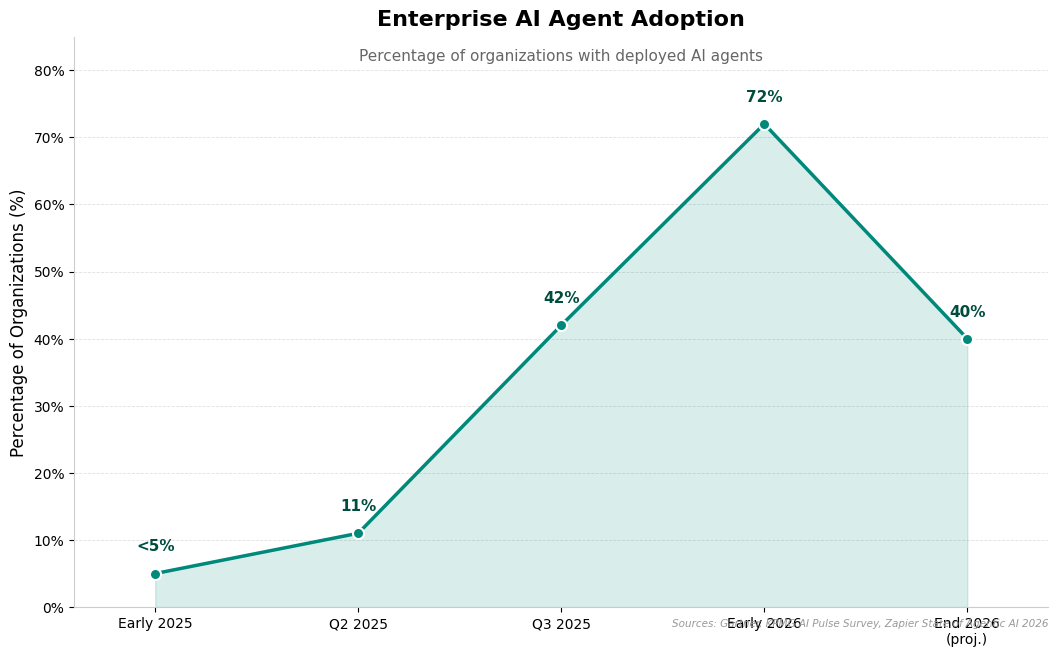
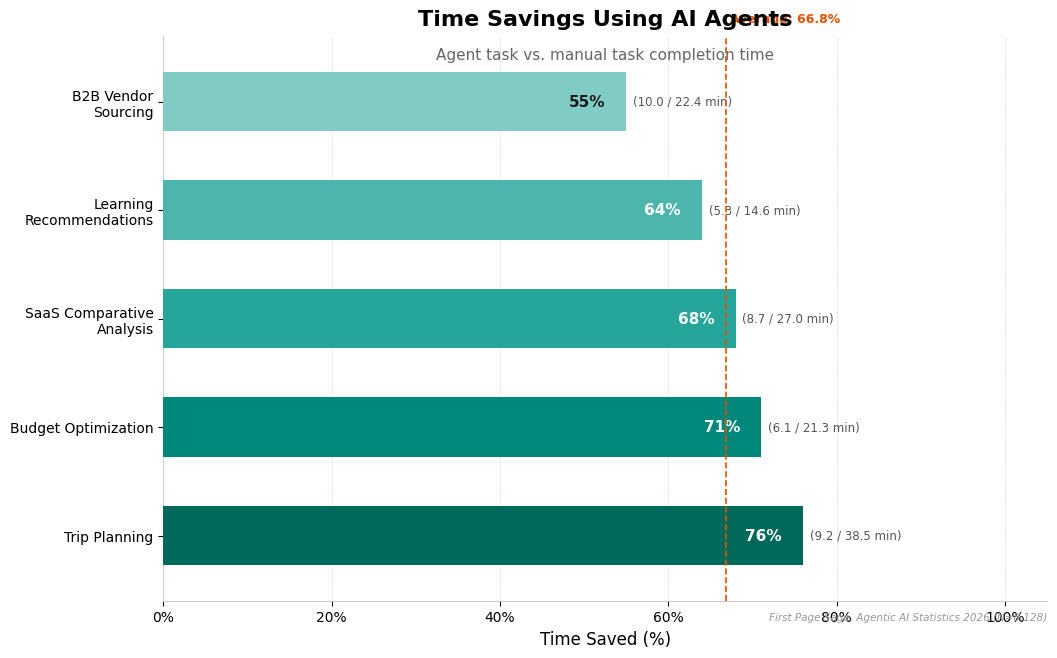
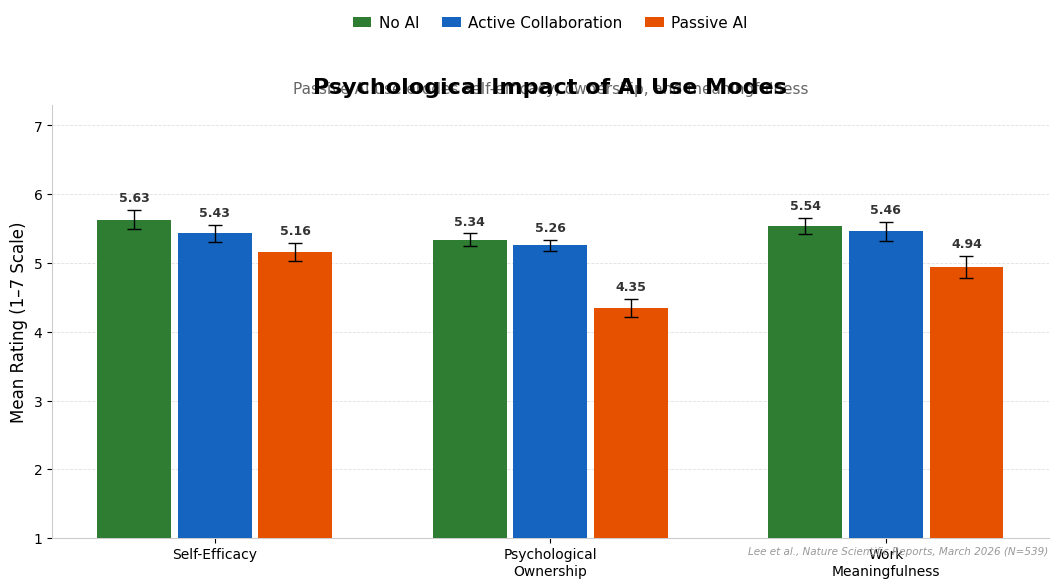
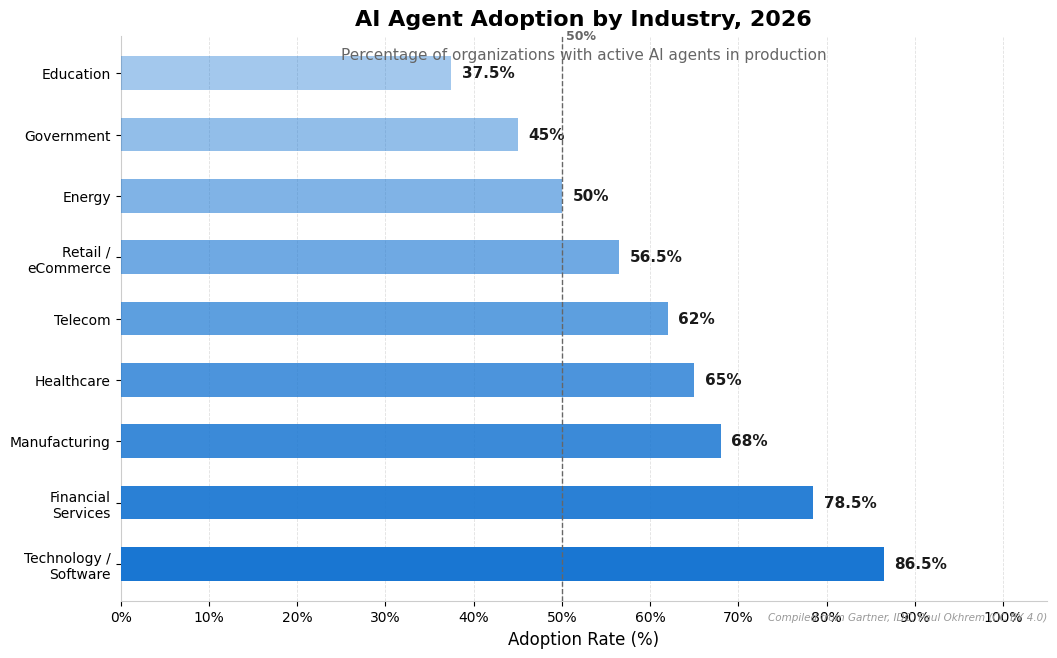

Source code (Python) for these figures, in order:
#!/usr/bin/env python3
"""
Generate four publication-quality charts for a magazine feature on personal AI agents.
Output: 1400x900 px minimum, 150+ dpi, matplotlib with professional styling.
"""

import matplotlib
matplotlib.use("Agg")
import matplotlib.pyplot as plt
import matplotlib.ticker as mticker
import numpy as np

# ── Global style ──────────────────────────────────────────────────────────────
plt.rcParams.update({
    "font.family": "DejaVu Sans",
    "font.size": 10,
    "axes.titlesize": 16,
    "axes.labelsize": 12,
    "xtick.labelsize": 10,
    "ytick.labelsize": 10,
    "legend.fontsize": 10,
    "figure.facecolor": "white",
    "axes.facecolor": "white",
    "axes.edgecolor": "#CCCCCC",
    "axes.grid": False,
    "axes.spines.top": False,
    "axes.spines.right": False,
    "axes.spines.left": True,
    "axes.spines.bottom": True,
})

WIDTH, HEIGHT = 1600, 1100
DPI = 150


# ══════════════════════════════════════════════════════════════════════════════
# Chart 1: Enterprise AI Agent Adoption Curve
# ══════════════════════════════════════════════════════════════════════════════
def chart_enterprise_adoption():
    fig, ax = plt.subplots(figsize=(WIDTH / DPI, HEIGHT / DPI), dpi=DPI)

    categories = ["Early 2025", "Q2 2025", "Q3 2025", "Early 2026", "End 2026\n(proj.)"]
    values     = [5, 11, 42, 72, 40]
    label_text = ["<5%", "11%", "42%", "72%", "40%"]

    x = np.arange(len(categories))
    color = "#00897B"

    # Area fill under line
    ax.fill_between(x, 0, values, color=color, alpha=0.15)

    # Line with markers
    ax.plot(x, values, color=color, linewidth=2.5, marker="o", markersize=8,
            markeredgecolor="white", markeredgewidth=1.5, zorder=5)

    # Data labels ABOVE each point (offset upward so they don't touch)
    for i, (v, lbl) in enumerate(zip(values, label_text)):
        ax.annotate(
            lbl,
            (x[i], v),
            textcoords="offset points",
            xytext=(0, 14),
            ha="center",
            va="bottom",
            fontsize=11,
            fontweight="bold",
            color="#004D40",
        )

    # Axes
    ax.set_xlim(-0.4, len(categories) - 0.6)
    ax.set_ylim(0, 85)
    ax.set_xticks(x)
    ax.set_xticklabels(categories, rotation=0, ha="center")
    ax.set_ylabel("Percentage of Organizations (%)", fontsize=12)
    ax.yaxis.set_major_formatter(mticker.PercentFormatter(decimals=0))

    # Gridlines — Y-axis only, light grey dashed
    ax.yaxis.grid(True, linestyle="--", linewidth=0.6, color="#E0E0E0", zorder=0)
    ax.set_axisbelow(True)

    # Titles
    ax.set_title("Enterprise AI Agent Adoption", fontsize=16, fontweight="bold", pad=8)
    ax.text(0.5, 0.98, "Percentage of organizations with deployed AI agents",
            transform=ax.transAxes, ha="center", va="top", fontsize=11,
            color="#666666")

    # Source note
    ax.text(1.0, -0.02,
            "Sources: Gartner, KPMG AI Pulse Survey, Zapier State of Agentic AI 2026",
            transform=ax.transAxes, ha="right", va="top", fontsize=7.5,
            color="#999999", style="italic")
    fig.tight_layout(rect=[0, 0.04, 1, 0.95])
    fig.savefig("chart_enterprise_adoption.png", dpi=DPI,
                bbox_inches="tight", pad_inches=0.3)
    plt.close(fig)
    print("✓ chart_enterprise_adoption.png")


# ══════════════════════════════════════════════════════════════════════════════
# Chart 2: Time Savings from AI Agents
# ══════════════════════════════════════════════════════════════════════════════
def chart_time_savings():
    fig, ax = plt.subplots(figsize=(WIDTH / DPI, HEIGHT / DPI), dpi=DPI)

    tasks = [
        "Trip Planning",
        "Budget Optimization",
        "SaaS Comparative\nAnalysis",
        "Learning\nRecommendations",
        "B2B Vendor\nSourcing",
    ]
    pct_saved    = [76, 71, 68, 64, 55]
    agent_min    = [9.2, 6.1, 8.7, 5.3, 10.0]
    manual_min   = [38.5, 21.3, 27.0, 14.6, 22.4]
    avg_ref      = 66.8

    # Gradient: longest bar = #00695C (darkest) → shortest = #80CBC4 (lightest)
    colors = ["#00695C", "#00897B", "#26A69A", "#4DB6AC", "#80CBC4"]

    y = np.arange(len(tasks))
    bar_height = 0.55

    bars = ax.barh(y, pct_saved, height=bar_height, color=colors, zorder=3)

    # Percentage labels INSIDE bars at the end
    for i, (bar, pct) in enumerate(zip(bars, pct_saved)):
        # Dark enough for white text? Threshold ~55
        text_color = "white" if pct >= 60 else "#1a1a1a"
        ax.text(
            pct - 2.5, bar.get_y() + bar.get_height() / 2,
            f"{pct}%",
            ha="right", va="center", fontsize=11, fontweight="bold",
            color=text_color,
        )

    # Parenthetical labels to the RIGHT of each bar
    for i, (pct, a_min, m_min) in enumerate(zip(pct_saved, agent_min, manual_min)):
        ax.text(
            pct + 0.8, y[i],
            f"({a_min} / {m_min} min)",
            ha="left", va="center", fontsize=8.5,
            color="#555555",
        )

    # Vertical reference line at average
    ax.axvline(x=avg_ref, color="#E65100", linestyle="--", linewidth=1.2, zorder=4)
    ax.text(avg_ref + 0.5, len(tasks) - 0.3, f"Average: {avg_ref}%",
            fontsize=9, color="#E65100", fontweight="bold", va="bottom")

    # Axes
    ax.set_xlim(0, 105)
    ax.set_ylim(-0.6, len(tasks) - 0.4)
    ax.set_yticks(y)
    ax.set_yticklabels(tasks, fontsize=10)
    ax.set_xlabel("Time Saved (%)", fontsize=12)
    ax.xaxis.set_major_formatter(mticker.PercentFormatter(decimals=0))

    # Gridlines
    ax.xaxis.grid(True, linestyle="--", linewidth=0.6, color="#E0E0E0", zorder=0)
    ax.set_axisbelow(True)

    # Titles
    ax.set_title("Time Savings Using AI Agents", fontsize=16, fontweight="bold", pad=8)
    ax.text(0.5, 0.98, "Agent task vs. manual task completion time",
            transform=ax.transAxes, ha="center", va="top", fontsize=11,
            color="#666666")

    # Source
    ax.text(1.0, -0.02,
            "First Page Sage, Agentic AI Statistics 2026 (N=8,128)",
            transform=ax.transAxes, ha="right", va="top", fontsize=7.5,
            color="#999999", style="italic")

    fig.tight_layout(rect=[0, 0.04, 1, 0.95])
    fig.savefig("chart_time_savings.png", dpi=DPI,
                bbox_inches="tight", pad_inches=0.3)
    plt.close(fig)
    print("✓ chart_time_savings.png")


# ══════════════════════════════════════════════════════════════════════════════
# Chart 3: Psychological Impact of AI Use Modes
# ══════════════════════════════════════════════════════════════════════════════
def chart_psychological_impact():
    fig, ax = plt.subplots(figsize=(WIDTH / DPI, HEIGHT / DPI), dpi=DPI)

    cat_keys   = ["Self-Efficacy", "Psychological Ownership", "Work Meaningfulness"]
    cat_labels = ["Self-Efficacy", "Psychological\nOwnership", "Work\nMeaningfulness"]
    groups = ["No AI", "Active Collaboration", "Passive AI"]
    colors = ["#2E7D32", "#1565C0", "#E65100"]

    # Data: means
    means = {
        "Self-Efficacy":            [5.63, 5.43, 5.16],
        "Psychological Ownership":  [5.34, 5.26, 4.35],
        "Work Meaningfulness":      [5.54, 5.46, 4.94],
    }
    # Standard errors
    ses = {
        "Self-Efficacy":            [0.14, 0.12, 0.13],
        "Psychological Ownership":  [0.09, 0.08, 0.13],
        "Work Meaningfulness":      [0.12, 0.14, 0.16],
    }

    n_cats = len(cat_keys)
    n_groups = len(groups)
    bar_width = 0.22
    gap = 0.04  # gap between groups of bars

    # Positions for each group of bars
    x = np.arange(n_cats)
    offsets = np.linspace(-(bar_width + gap / 2), (bar_width + gap / 2), n_groups)

    for g_idx in range(n_groups):
        vals = [means[ck][g_idx] for ck in cat_keys]
        errs = [ses[ck][g_idx] for ck in cat_keys]
        x_pos = x + offsets[g_idx]

        bars = ax.bar(x_pos, vals, width=bar_width, color=colors[g_idx],
                      label=groups[g_idx], zorder=3)

        # Error bars (black, cap width 5)
        ax.errorbar(x_pos, vals, yerr=errs, fmt="none", ecolor="black",
                    capsize=5, capthick=1.0, elinewidth=1.0, zorder=4)

        # Value labels on top of each bar (offset above error bar cap)
        for xi, vi, ei in zip(x_pos, vals, errs):
            ax.text(xi, vi + ei + 0.08, f"{vi:.2f}",
                    ha="center", va="bottom", fontsize=9,
                    fontweight="bold", color="#333333")

    ax.set_xticks(x)
    ax.set_xticklabels(cat_labels, fontsize=10)

    # Y-axis
    ax.set_ylim(1, 7.3)
    ax.set_ylabel("Mean Rating (1–7 Scale)", fontsize=12)
    ax.yaxis.set_major_locator(mticker.MultipleLocator(1))

    # Grid
    ax.yaxis.grid(True, linestyle="--", linewidth=0.6, color="#E0E0E0", zorder=0)
    ax.set_axisbelow(True)

    # Legend ABOVE chart
    legend = ax.legend(
        loc="lower center",
        bbox_to_anchor=(0.5, 1.14),
        ncol=3,
        frameon=False,
        fontsize=11,
        handlelength=1.2,
        handletextpad=0.5,
        columnspacing=1.5,
    )

    # Titles
    ax.set_title("Psychological Impact of AI Use Modes", fontsize=16,
                 fontweight="bold", pad=8)
    ax.text(0.5, 1.02, "Passive AI use erodes self-efficacy, ownership, and meaningfulness",
            transform=ax.transAxes, ha="center", va="bottom", fontsize=11,
            color="#666666")

    # Source
    ax.text(1.0, -0.02,
            "Lee et al., Nature Scientific Reports, March 2026 (N=539)",
            transform=ax.transAxes, ha="right", va="top", fontsize=7.5,
            color="#999999", style="italic")

    fig.tight_layout(rect=[0, 0.04, 1, 0.88])
    fig.savefig("chart_psychological_impact.png", dpi=DPI,
                bbox_inches="tight", pad_inches=0.3)
    plt.close(fig)
    print("✓ chart_psychological_impact.png")


# ══════════════════════════════════════════════════════════════════════════════
# Chart 4: AI Agent Adoption by Industry
# ══════════════════════════════════════════════════════════════════════════════
def chart_industry_adoption():
    fig, ax = plt.subplots(figsize=(WIDTH / DPI, HEIGHT / DPI), dpi=DPI)

    industries = [
        "Technology /\nSoftware",
        "Financial\nServices",
        "Manufacturing",
        "Healthcare",
        "Telecom",
        "Retail /\neCommerce",
        "Energy",
        "Government",
        "Education",
    ]
    pcts = [86.5, 78.5, 68, 65, 62, 56.5, 50, 45, 37.5]

    # Varying opacity: top bar full, bottom ~0.4
    n = len(industries)
    base_color = np.array([25, 118, 210]) / 255.0  # #1976D2
    opacities = np.linspace(1.0, 0.4, n)

    y = np.arange(n)
    bar_height = 0.55

    for i, (pct, alpha) in enumerate(zip(pcts, opacities)):
        color = (base_color[0], base_color[1], base_color[2], alpha)
        ax.barh(y[i], pct, height=bar_height, color=color, zorder=3)

    # Percentage labels at the END of each bar (right-aligned, outside)
    for i, pct in enumerate(pcts):
        ax.text(pct + 1.2, y[i], f"{pct}%",
                ha="left", va="center", fontsize=11, fontweight="bold",
                color="#1a1a1a")

    # Vertical reference line at 50%
    ax.axvline(x=50, color="#666666", linestyle="--", linewidth=1.0, zorder=4)
    # Label above the line
    ax.text(50 + 0.5, n - 0.5, "50%",
            fontsize=9, color="#666666", fontweight="bold", va="bottom")

    # Axes
    ax.set_xlim(0, 105)
    ax.set_ylim(-0.6, n - 0.4)
    ax.set_yticks(y)
    ax.set_yticklabels(industries, fontsize=10)
    ax.set_xlabel("Adoption Rate (%)", fontsize=12)
    ax.xaxis.set_major_formatter(mticker.PercentFormatter(decimals=0))
    ax.xaxis.set_major_locator(mticker.MultipleLocator(10))

    # Gridlines
    ax.xaxis.grid(True, linestyle="--", linewidth=0.6, color="#E0E0E0", zorder=0)
    ax.set_axisbelow(True)

    # Titles
    ax.set_title("AI Agent Adoption by Industry, 2026", fontsize=16,
                 fontweight="bold", pad=8)
    ax.text(0.5, 0.98, "Percentage of organizations with active AI agents in production",
            transform=ax.transAxes, ha="center", va="top", fontsize=11,
            color="#666666")

    # Source
    ax.text(1.0, -0.02,
            "Compiled from Gartner, IDC, Paul Okhrem (CC BY 4.0)",
            transform=ax.transAxes, ha="right", va="top", fontsize=7.5,
            color="#999999", style="italic")

    fig.tight_layout(rect=[0, 0.04, 1, 0.95])
    fig.savefig("chart_industry_adoption.png", dpi=DPI,
                bbox_inches="tight", pad_inches=0.3)
    plt.close(fig)
    print("✓ chart_industry_adoption.png")


# ══════════════════════════════════════════════════════════════════════════════
if __name__ == "__main__":
    chart_enterprise_adoption()
    chart_time_savings()
    chart_psychological_impact()
    chart_industry_adoption()
    print("\nAll four charts generated successfully.")
